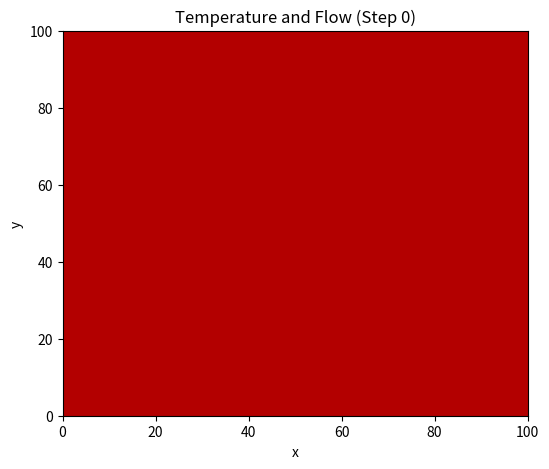

Recreate this plot in Python.
import numpy as np
import matplotlib.pyplot as plt
from tqdm import tqdm
import matplotlib.animation as animation

# Lattice definitions (D2Q9)
c = np.array([[0, 0], [1, 0], [0, 1], [-1, 0], [0, -1], [1, 1], [-1, 1], [-1, -1], [1, -1]])
t = np.array([4/9, 1/9, 1/9, 1/9, 1/9, 1/36, 1/36, 1/36, 1/36])  # Lattice weights
cs2 = 1/3  # Speed of sound squared

# Simulation parameters
m = 100
nx, ny = m + 1, m + 1  # Grid size
rho0 = 1.0  # Reference density
T_hot = 0.5  # Temperature at left wall
T_cold = -0.5  # Temperature at right wall
T_ref = 0.0  # Reference temperature for buoyancy
g_beta = 0.00001  # Buoyancy coefficient
nu = 1  # Kinematic viscosity
omega_m = 1 / (3 * nu + 0.5)  # Relaxation rate for flow (BGK)
D = 0.2  # Thermal diffusivity
omega_s = 1 / (3 * D + 0.5)  # Relaxation rate for temperature (BGK)
n_steps = 10000  # Number of time steps
u_max_threshold = 0.1  # Stability threshold for velocity

# Initialize distribution functions
f = np.zeros((9, nx, ny))  # Flow distribution
g = np.zeros((9, nx, ny))  # Temperature distribution
for k in range(9):
    f[k] = t[k] * rho0  # Uniform initial density for flow
    g[k] = 0.0  # Zero initial temperature

# Collision step for temperature (BGK with advection)
def collision_g(g, ux, uy):
    chi = np.sum(g, axis=0)  # Macroscopic temperature
    cu = 3 * (c[:, 0, None, None] * ux + c[:, 1, None, None] * uy)  # Velocity term (3 = 1/cs2)
    g_eq = t[:, None, None] * chi * (1 + cu)  # Equilibrium with advection
    g_star = g - omega_s * (g - g_eq)  # BGK collision
    return g_star, chi

# Collision step for flow (BGK with buoyancy force)
def collision_f(f, F_y):
    rho = np.sum(f, axis=0)  # Density
    jx = np.sum(f * c[:, 0, None, None], axis=0)  # x-momentum
    jy = np.sum(f * c[:, 1, None, None], axis=0)  # y-momentum
    ux = jx / rho  # x-velocity
    uy = jy / rho  # y-velocity
    u2 = ux**2 + uy**2
    cu = 3 * (c[:, 0, None, None] * ux + c[:, 1, None, None] * uy)  # Velocity term
    f_eq = t[:, None, None] * rho * (1 + cu + 1.5 * cu**2 - 1.5 * u2)  # Equilibrium distribution
    f_star = f - omega_m * (f - f_eq)  # BGK collision
    # Add buoyancy force
    F_k = t[:, None, None] * 3 * c[:, 1, None, None] * F_y[None, :, :]
    f_star += F_k  # Apply force in distribution space
    return f_star, rho, ux, uy

# Streaming step
def stream(dist):
    for k in range(1, 9):  # Skip k=0 (rest particle)
        dist[k] = np.roll(dist[k], shift=c[k], axis=(0, 1))
    return dist

# Boundary conditions for temperature
def apply_boundary_conditions_g(g):
    # Left wall (x=0): Fixed T_hot
    for k in [1, 5, 8]:
        g[k, 0, :] = t[k] * T_hot + (t[k] - t[8 - k]) * np.sum(g[[0, 2, 4], 0, :], axis=0)
    # Right wall (x=m): Fixed T_cold
    for k in [3, 7, 6]:
        g[k, -1, :] = t[k] * T_cold + (t[k] - t[8 - k]) * np.sum(g[[0, 2, 4], -1, :], axis=0)
    # Bottom wall (y=0): Insulated (zero flux)
    g[2, :, 0] = g[4, :, 0]
    g[5, :, 0] = g[7, :, 0]
    g[6, :, 0] = g[8, :, 0]
    # Top wall (y=m): Insulated (zero flux)
    g[4, :, -1] = g[2, :, -1]
    g[7, :, -1] = g[5, :, -1]
    g[8, :, -1] = g[6, :, -1]
    return g

# Boundary conditions for flow (no-slip walls)
def apply_boundary_conditions_f(f):
    # Left wall (x=0)
    f[1, 0, :] = f[3, 0, :]
    f[5, 0, :] = f[7, 0, :]
    f[8, 0, :] = f[6, 0, :]
    # Right wall (x=m)
    f[3, -1, :] = f[1, -1, :]
    f[7, -1, :] = f[5, -1, :]
    f[6, -1, :] = f[8, -1, :]
    # Bottom wall (y=0)
    f[2, :, 0] = f[4, :, 0]
    f[5, :, 0] = f[7, :, 0]
    f[6, :, 0] = f[8, :, 0]
    # Top wall (y=m)
    f[4, :, -1] = f[2, :, -1]
    f[7, :, -1] = f[5, :, -1]
    f[8, :, -1] = f[6, :, -1]
    return f

# Main simulation loop
print("Running simulation with temperature advection (BGK)...")
snapshots = []
snapshot_interval = 200
for tn in tqdm(range(n_steps)):
    chi = np.sum(g, axis=0)
    F_y = -g_beta * (chi - T_ref)  # Buoyancy force (vertical)
    f_star, rho, ux, uy = collision_f(f, F_y)
    g_star, _ = collision_g(g, ux, uy)
    f = stream(f_star)
    g = stream(g_star)
    f = apply_boundary_conditions_f(f)
    g = apply_boundary_conditions_g(g)
    u_max = np.max(np.sqrt(ux**2 + uy**2))
    if u_max > u_max_threshold:
        print(f"Warning: u_max = {u_max:.4f} exceeds threshold at step {tn}")
        break
    if tn % snapshot_interval == 0:
        snapshots.append((chi.copy(), ux.copy(), uy.copy()))

# Animation setup
fig, ax = plt.subplots(figsize=(6, 5))
x = np.arange(nx)
y = np.arange(ny)
X, Y = np.meshgrid(x, y)
contour = ax.contourf(X, Y, snapshots[0][0].T, levels=20, cmap='hot')
stream = ax.streamplot(X, Y, snapshots[0][1].T, snapshots[0][2].T, color='white')
ax.set_title('Temperature and Flow (Step 0)')
ax.set_xlabel('x')
ax.set_ylabel('y')

def update(frame):
    ax.clear()
    contour = ax.contourf(X, Y, snapshots[frame][0].T, levels=20, cmap='viridis')
    stream = ax.streamplot(X, Y, snapshots[frame][1].T, snapshots[frame][2].T, color='white')
    ax.set_title(f'Temperature and Flow (Step {frame * snapshot_interval})')
    ax.set_xlabel('x')
    ax.set_ylabel('y')

ani = animation.FuncAnimation(fig, update, frames=len(snapshots), interval=50, blit=False)
plt.show()
